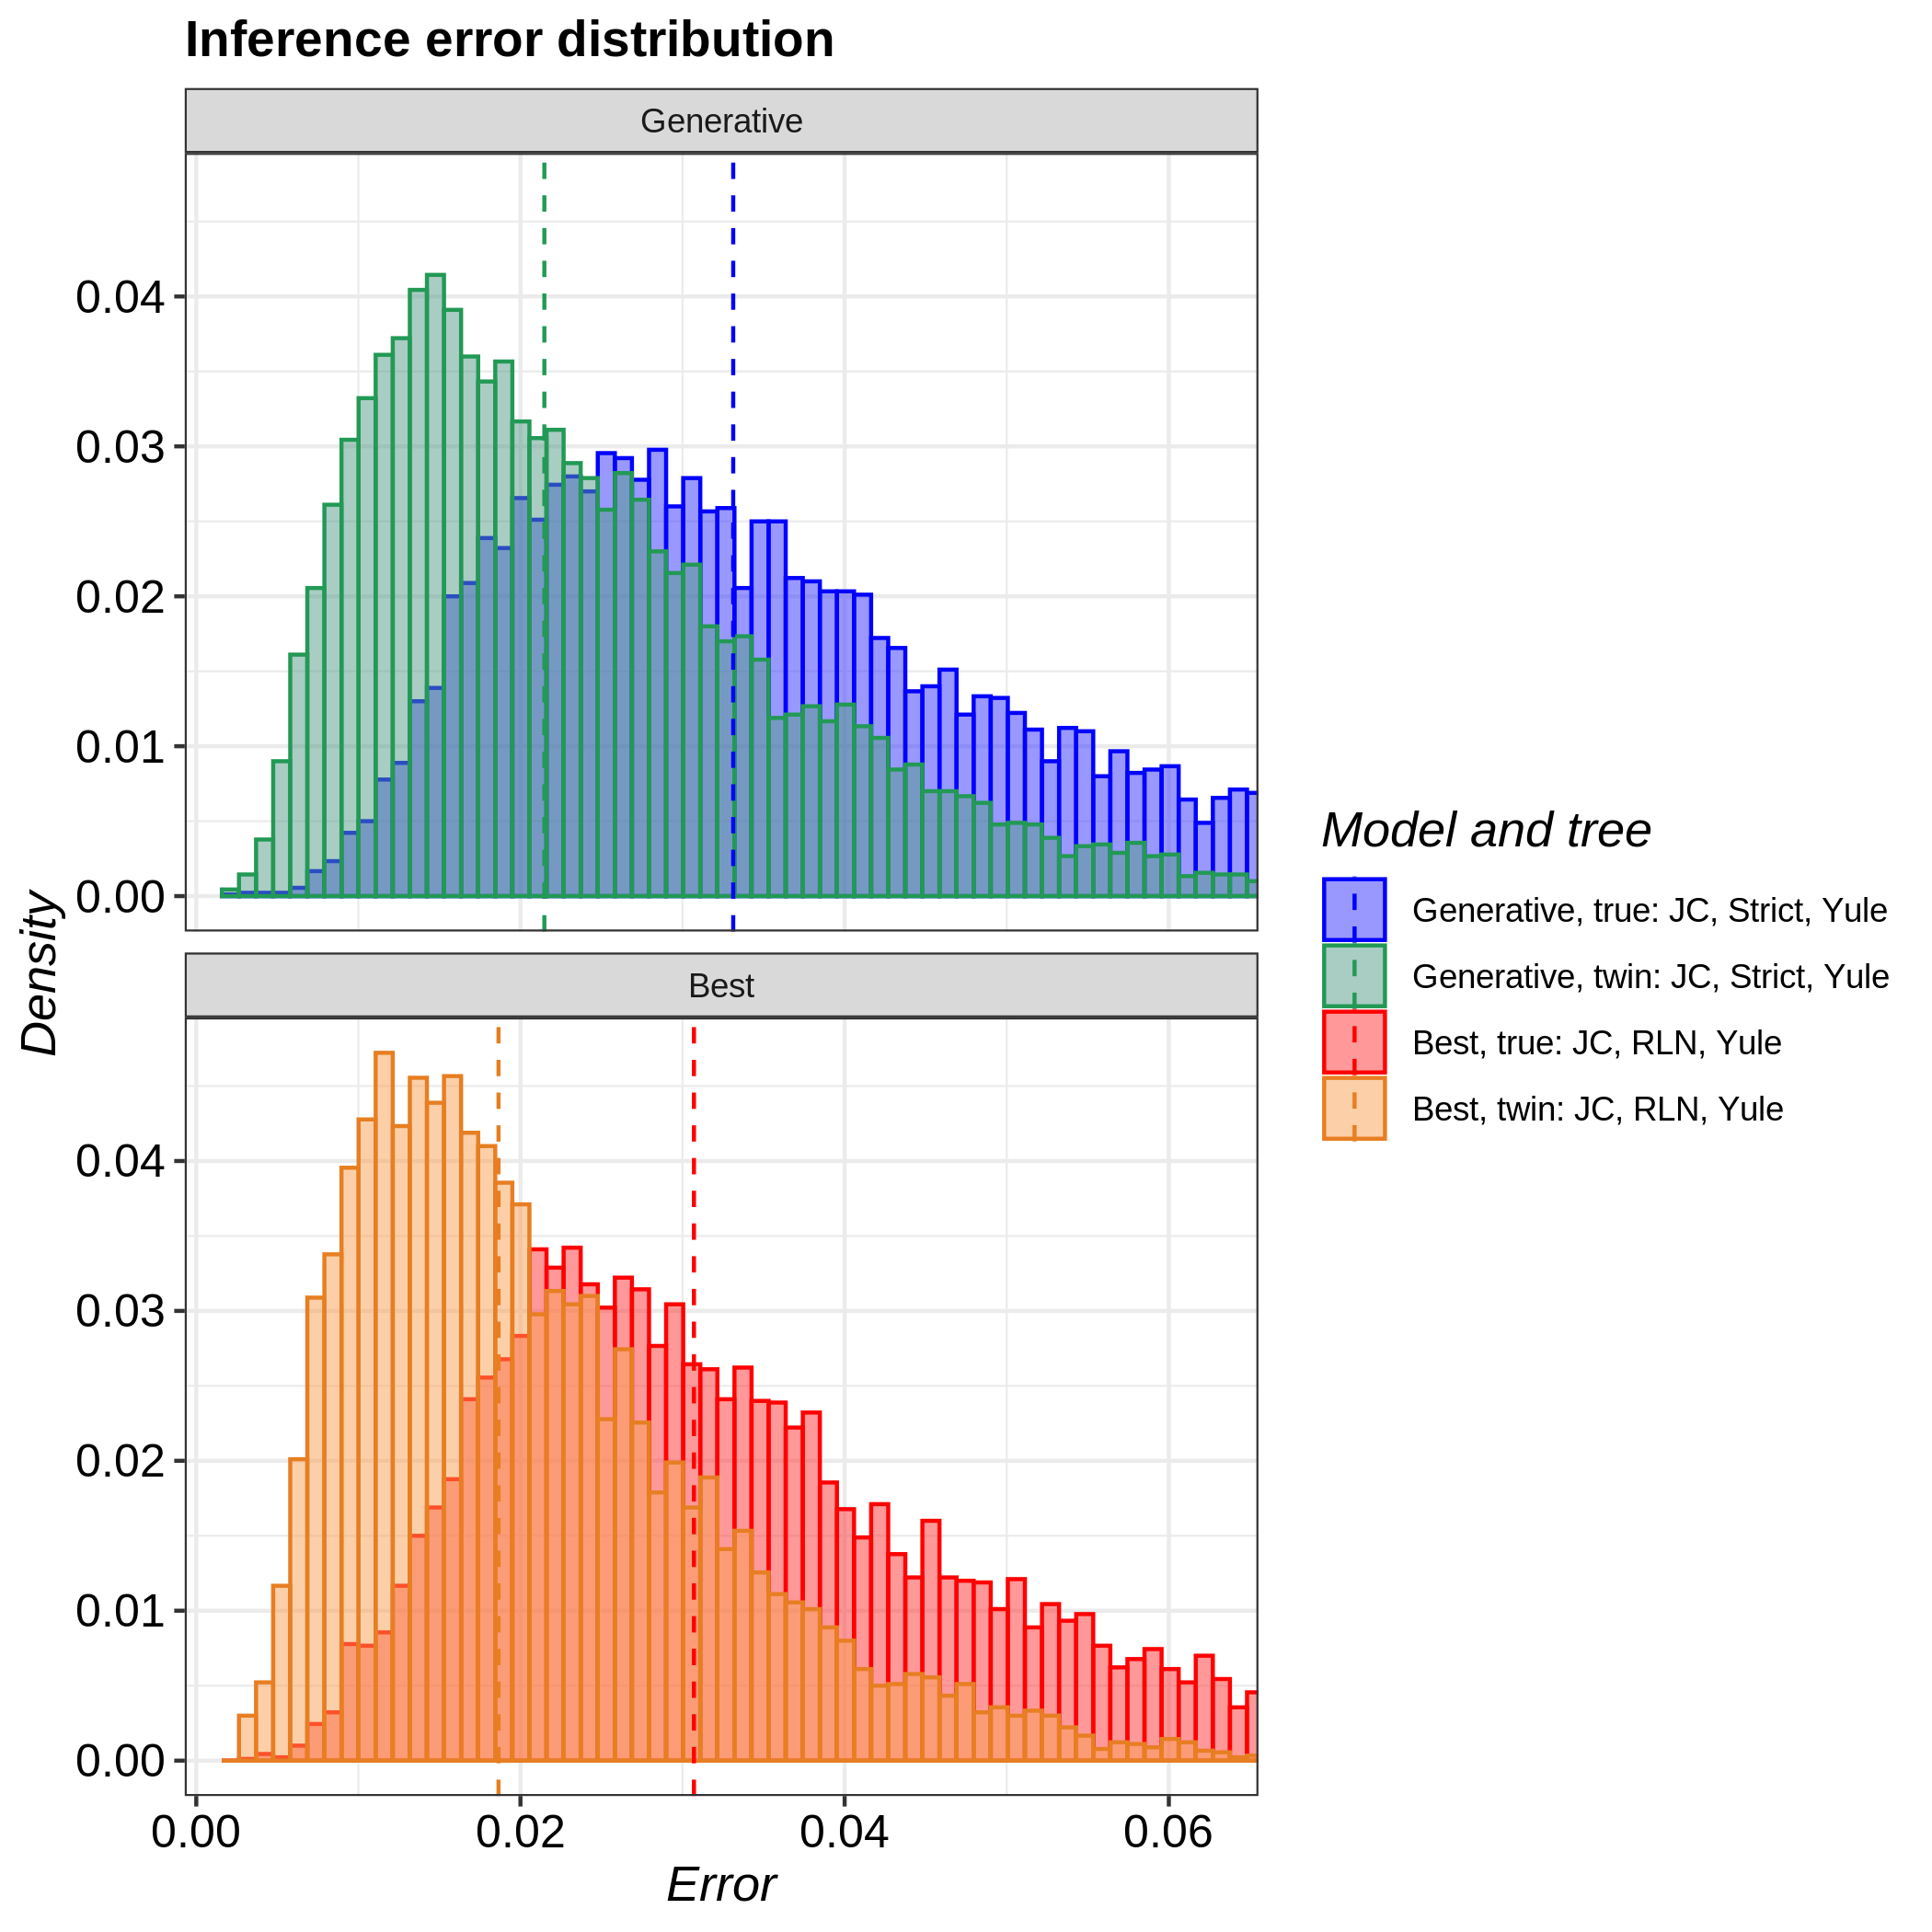

Source data for this figure (header and first rows):
tree, inference_model, inference_model_weight, site_model, clock_model, tree_prior, error_1, error_2, error_3, error_4, error_5, error_6, error_7, error_8, error_9, error_10, error_11, error_12, error_13, error_14, error_15, error_16, error_17, error_18
true, generative, NA, JC69, strict, yule, 0.0459, 0.03853, 0.04324, 0.04732, 0.0435, 0.06234, 0.03668, 0.03863, 0.02709, 0.01923, 0.05589, 0.03185, 0.02535, 0.0248, 0.02519, 0.0457, 0.03498, 0.05518
true, candidate, 0.9864, JC69, relaxed_log_normal, yule, 0.04392, 0.03593, 0.02135, 0.05039, 0.02592, 0.0199, 0.03397, 0.02994, 0.0628, 0.01787, 0.03027, 0.04782, 0.03016, 0.04331, 0.08764, 0.05323, 0.01803, 0.02694
twin, generative, NA, JC69, strict, yule, 0.01018, 0.03624, 0.037, 0.02246, 0.01891, 0.01239, 0.01272, 0.0154, 0.01184, 0.01749, 0.01122, 0.007827, 0.01863, 0.03452, 0.01643, 0.009572, 0.01439, 0.02364
twin, candidate, 0.7479, JC69, relaxed_log_normal, yule, 0.02674, 0.01099, 0.01136, 0.01717, 0.02967, 0.01491, 0.01639, 0.03493, 0.03206, 0.02985, 0.02082, 0.01458, 0.02258, 0.01949, 0.03063, 0.02351, 0.01631, 0.008839
